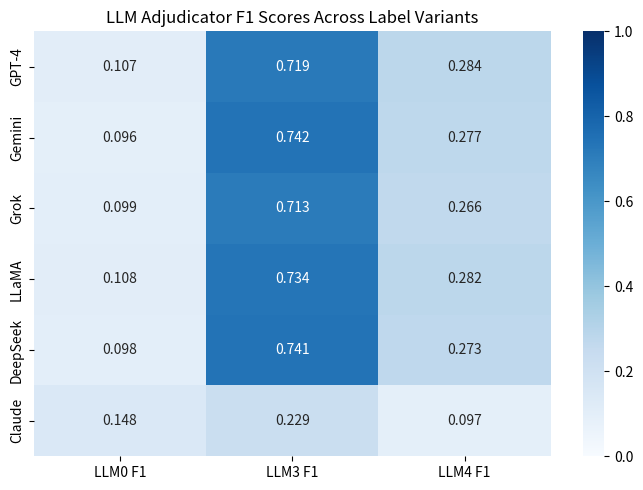

Python code for this plot:
import seaborn as sns
import numpy as np
import matplotlib.pyplot as plt

labels = ["GPT-4", "Gemini", "Grok", "LLaMA", "DeepSeek", "Claude"]

# F1 scores from your table
data = np.array([
    [0.107, 0.719, 0.284],   # GPT-4
    [0.096, 0.742, 0.277],   # Gemini
    [0.099, 0.713, 0.266],   # Grok
    [0.108, 0.734, 0.282],   # LLaMA
    [0.098, 0.741, 0.273],   # DeepSeek
    [0.148, 0.229, 0.097],   # Claude
])

columns = ["LLM0 F1", "LLM3 F1", "LLM4 F1"]

def plot_llm_f1_heatmap():
    """Plot heatmap of F1 scores for each adjudicator across LLM0/LLM3/LLM4."""
    plt.figure(figsize=(7, 5))
    sns.heatmap(
        data,
        annot=True,
        xticklabels=columns,
        yticklabels=labels,
        cmap="Blues",
        vmin=0.0,
        vmax=1.0,
        fmt=".3f"
    )
    plt.title("LLM Adjudicator F1 Scores Across Label Variants")
    plt.tight_layout()
    plt.show()

if __name__ == "__main__":
    plot_llm_f1_heatmap()
